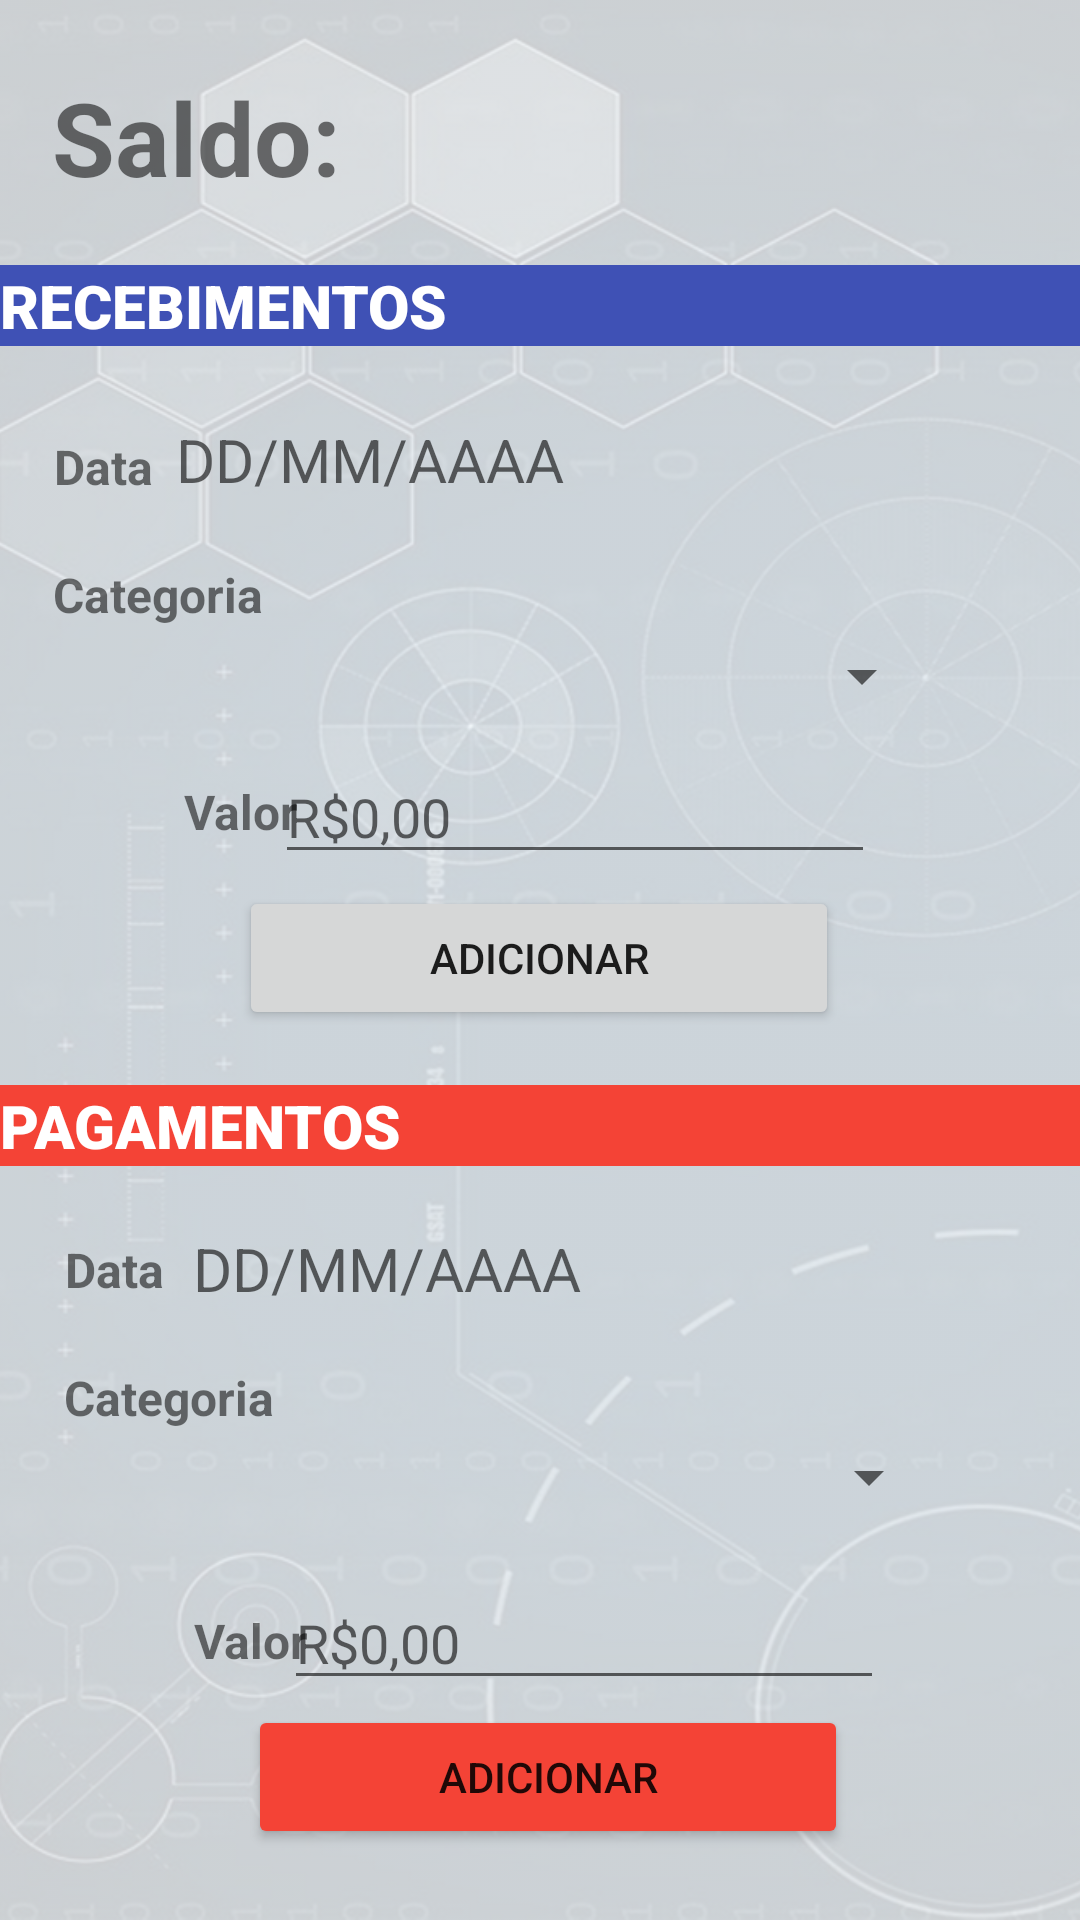

The Android layout XML behind this screen, and the referenced resources:
<!-- AndroidManifest.xml: application theme Theme.AppRenda -->
<!-- res/layout/activity_main.xml -->
<?xml version="1.0" encoding="utf-8"?>
<androidx.constraintlayout.widget.ConstraintLayout xmlns:android="http://schemas.android.com/apk/res/android"
    xmlns:app="http://schemas.android.com/apk/res-auto"
    xmlns:tools="http://schemas.android.com/tools"
    android:layout_width="match_parent"
    android:layout_height="match_parent"
    tools:context=".MainActivity"
    tools:layout_editor_absoluteX="0dp"
    tools:layout_editor_absoluteY="27dp">

    <ImageView
        android:id="@+id/imageView"
        android:layout_width="wrap_content"
        android:layout_height="wrap_content"
        android:alpha="0.4"
        android:scaleType="centerCrop"
        app:layout_constraintBottom_toBottomOf="parent"
        app:layout_constraintEnd_toEndOf="parent"
        app:layout_constraintHorizontal_bias="0.0"
        app:layout_constraintStart_toStartOf="parent"
        app:layout_constraintTop_toTopOf="parent"
        app:layout_constraintVertical_bias="0.0"
        app:srcCompat="@drawable/background" />
    <Button
        android:id="@+id/button_receb2"
        android:layout_width="200dp"
        android:layout_height="wrap_content"
        android:text="@string/adicionar"
        app:backgroundTint="#F44336"
        app:layout_constraintBottom_toBottomOf="parent"
        app:layout_constraintEnd_toEndOf="parent"
        app:layout_constraintHorizontal_bias="0.516"
        app:layout_constraintStart_toStartOf="parent"
        app:layout_constraintTop_toTopOf="parent"
        app:layout_constraintVertical_bias="0.96" />

    <TextView
        android:id="@+id/textView30"
        android:layout_width="wrap_content"
        android:layout_height="wrap_content"
        android:text="@string/data"
        android:textSize="16sp"
        android:textStyle="bold"
        app:layout_constraintBottom_toBottomOf="parent"
        app:layout_constraintEnd_toEndOf="parent"
        app:layout_constraintHorizontal_bias="0.066"
        app:layout_constraintStart_toStartOf="parent"
        app:layout_constraintTop_toTopOf="parent"
        app:layout_constraintVertical_bias="0.667" />

    <TextView
        android:id="@+id/textView31"
        android:layout_width="wrap_content"
        android:layout_height="wrap_content"
        android:hint="@string/dd_mm_yyyy"
        android:textSize="20sp"
        app:layout_constraintBottom_toBottomOf="parent"
        app:layout_constraintEnd_toEndOf="parent"
        app:layout_constraintHorizontal_bias="0.279"
        app:layout_constraintStart_toStartOf="parent"
        app:layout_constraintTop_toTopOf="parent"
        app:layout_constraintVertical_bias="0.668" />

    <TextView
        android:id="@+id/textView29"
        android:layout_width="wrap_content"
        android:layout_height="wrap_content"
        android:text="@string/categoria"
        android:textSize="16sp"
        android:textStyle="bold"
        app:layout_constraintBottom_toBottomOf="parent"
        app:layout_constraintEnd_toEndOf="parent"
        app:layout_constraintHorizontal_bias="0.073"
        app:layout_constraintStart_toStartOf="parent"
        app:layout_constraintTop_toTopOf="parent"
        app:layout_constraintVertical_bias="0.736" />

    <Spinner
        android:id="@+id/saida_spinner"
        android:layout_width="300dp"
        android:layout_height="40dp"
        app:layout_constraintBottom_toBottomOf="parent"
        app:layout_constraintEnd_toEndOf="parent"
        app:layout_constraintHorizontal_bias="0.225"
        app:layout_constraintStart_toStartOf="parent"
        app:layout_constraintTop_toTopOf="parent"
        app:layout_constraintVertical_bias="0.787" />

    <TextView
        android:id="@+id/textView28"
        android:layout_width="wrap_content"
        android:layout_height="wrap_content"
        android:text="@string/valor"
        android:textSize="16sp"
        android:textStyle="bold"
        app:layout_constraintBottom_toBottomOf="parent"
        app:layout_constraintEnd_toEndOf="parent"
        app:layout_constraintHorizontal_bias="0.201"
        app:layout_constraintStart_toStartOf="parent"
        app:layout_constraintTop_toTopOf="parent"
        app:layout_constraintVertical_bias="0.867" />

    <EditText
        android:id="@+id/textView27"
        android:layout_width="200dp"
        android:layout_height="40dp"
        android:inputType="numberDecimal"
        android:hint = "@string/r_0_00"
        app:layout_constraintBottom_toBottomOf="parent"
        app:layout_constraintEnd_toEndOf="parent"
        app:layout_constraintHorizontal_bias="0.592"
        app:layout_constraintStart_toStartOf="parent"
        app:layout_constraintTop_toTopOf="parent"
        app:layout_constraintVertical_bias="0.878" />

    <TextView
        android:id="@+id/textView26"
        android:layout_width="wrap_content"
        android:layout_height="wrap_content"
        android:hint="@string/dd_mm_yyyy"
        android:textSize="20sp"
        app:layout_constraintBottom_toBottomOf="parent"
        app:layout_constraintEnd_toEndOf="parent"
        app:layout_constraintHorizontal_bias="0.254"
        app:layout_constraintStart_toStartOf="parent"
        app:layout_constraintTop_toTopOf="parent"
        app:layout_constraintVertical_bias="0.228" />

    <TextView
        android:id="@+id/textView25"
        android:layout_width="wrap_content"
        android:layout_height="wrap_content"
        android:text="@string/data"
        android:textSize="16sp"
        android:textStyle="bold"
        app:layout_constraintBottom_toBottomOf="parent"
        app:layout_constraintEnd_toEndOf="parent"
        app:layout_constraintHorizontal_bias="0.055"
        app:layout_constraintStart_toStartOf="parent"
        app:layout_constraintTop_toTopOf="parent"
        app:layout_constraintVertical_bias="0.234" />

    <TextView
        android:id="@+id/textView"
        android:layout_width="0dp"
        android:layout_height="wrap_content"
        android:background="#3F51B5"
        android:fontFamily="sans-serif-black"
        android:text="@string/recebimentos"
        android:textAlignment="viewStart"
        android:textAppearance="@style/TextAppearance.AppCompat.Large"
        android:textColor="@color/white"
        android:textSize="20sp"
        android:typeface="normal"
        app:layout_constraintBottom_toBottomOf="parent"
        app:layout_constraintEnd_toEndOf="parent"
        app:layout_constraintHorizontal_bias="0.0"
        app:layout_constraintStart_toStartOf="parent"
        app:layout_constraintTop_toTopOf="parent"
        app:layout_constraintVertical_bias="0.144" />

    <EditText
        android:id="@+id/textView20"
        android:layout_width="200dp"
        android:layout_height="40dp"
        android:inputType="numberDecimal"
        android:hint = "@string/r_0_00"
        app:layout_constraintBottom_toBottomOf="parent"
        app:layout_constraintEnd_toEndOf="parent"
        app:layout_constraintHorizontal_bias="0.573"
        app:layout_constraintStart_toStartOf="parent"
        app:layout_constraintTop_toTopOf="parent"
        app:layout_constraintVertical_bias="0.419" />

    <TextView
        android:id="@+id/textView24"
        android:layout_width="wrap_content"
        android:layout_height="wrap_content"
        android:text="@string/valor"
        android:textSize="16sp"
        android:textStyle="bold"
        app:layout_constraintBottom_toBottomOf="parent"
        app:layout_constraintEnd_toEndOf="parent"
        app:layout_constraintHorizontal_bias="0.19"
        app:layout_constraintStart_toStartOf="parent"
        app:layout_constraintTop_toTopOf="parent"
        app:layout_constraintVertical_bias="0.42" />

    <TextView
        android:id="@+id/textView2"
        android:layout_width="0dp"
        android:layout_height="wrap_content"
        android:background="#F44336"
        android:fontFamily="sans-serif-black"
        android:text="@string/pagamentos"
        android:textAlignment="viewStart"
        android:textAppearance="@style/TextAppearance.AppCompat.Large"
        android:textColor="@color/white"
        android:textSize="20sp"
        android:typeface="normal"
        app:layout_constraintBottom_toBottomOf="parent"
        app:layout_constraintEnd_toEndOf="parent"
        app:layout_constraintHorizontal_bias="0.0"
        app:layout_constraintStart_toStartOf="parent"
        app:layout_constraintTop_toTopOf="parent"
        app:layout_constraintVertical_bias="0.59" />

    <Spinner
        android:id="@+id/receb_spinner"
        android:layout_width="300dp"
        android:layout_height="40dp"
        app:layout_constraintBottom_toBottomOf="parent"
        app:layout_constraintEnd_toEndOf="parent"
        app:layout_constraintHorizontal_bias="0.189"
        app:layout_constraintStart_toStartOf="parent"
        app:layout_constraintTop_toTopOf="parent"
        app:layout_constraintVertical_bias="0.342" />

    <TextView
        android:id="@+id/textView22"
        android:layout_width="wrap_content"
        android:layout_height="wrap_content"
        android:text="@string/categoria"
        android:textSize="16sp"
        android:textStyle="bold"
        app:layout_constraintBottom_toBottomOf="parent"
        app:layout_constraintEnd_toEndOf="parent"
        app:layout_constraintHorizontal_bias="0.061"
        app:layout_constraintStart_toStartOf="parent"
        app:layout_constraintTop_toTopOf="parent"
        app:layout_constraintVertical_bias="0.303" />

    <Button
        android:id="@+id/button_receb"
        android:layout_width="200dp"
        android:layout_height="wrap_content"
        android:text="@string/adicionar"
        app:layout_constraintBottom_toBottomOf="parent"
        app:layout_constraintEnd_toEndOf="parent"
        app:layout_constraintHorizontal_bias="0.497"
        app:layout_constraintStart_toStartOf="parent"
        app:layout_constraintTop_toTopOf="parent"
        app:layout_constraintVertical_bias="0.499" />

    <TextView
        android:id="@+id/saldoresult"
        android:layout_width="250dp"
        android:layout_height="37dp"
        android:textAlignment="textStart"
        android:textColor="#2F8A33"
        android:textSize="25sp"
        android:textStyle="bold"
        app:layout_constraintBottom_toTopOf="@+id/textView"
        app:layout_constraintEnd_toEndOf="parent"
        app:layout_constraintHorizontal_bias="0.547"
        app:layout_constraintStart_toEndOf="@+id/textView33"
        app:layout_constraintTop_toTopOf="parent"
        app:layout_constraintVertical_bias="0.593"
        tools:text="R$0,00" />

    <TextView
        android:id="@+id/saldoresultneg"
        android:layout_width="250dp"
        android:layout_height="37dp"
        android:textAlignment="textStart"
        android:textColor="#FF0000"
        android:textSize="25sp"
        android:textStyle="bold"
        app:layout_constraintBottom_toTopOf="@+id/textView"
        app:layout_constraintEnd_toEndOf="parent"
        app:layout_constraintHorizontal_bias="0.547"
        app:layout_constraintStart_toEndOf="@+id/textView33"
        app:layout_constraintTop_toTopOf="parent"
        app:layout_constraintVertical_bias="0.593" />

    <TextView
        android:id="@+id/textView33"
        android:layout_width="wrap_content"
        android:layout_height="wrap_content"
        android:fontFamily="sans-serif"
        android:text="@string/saldo"
        android:textSize="34sp"
        android:textStyle="bold"
        app:layout_constraintBottom_toTopOf="@+id/textView"
        app:layout_constraintEnd_toEndOf="parent"
        app:layout_constraintHorizontal_bias="0.066"
        app:layout_constraintStart_toStartOf="parent"
        app:layout_constraintTop_toTopOf="parent"
        app:layout_constraintVertical_bias="0.535" />

</androidx.constraintlayout.widget.ConstraintLayout>
<!-- resources referenced by this layout -->
<resources>
  <!-- drawable background: png bitmap (drawable, 782275 bytes) -->
  <string name="adicionar">Adicionar</string>
  <string name="categoria">Categoria</string>
  <string name="data">Data</string>
  <string name="dd_mm_yyyy">DD/MM/AAAA</string>
  <string name="pagamentos">PAGAMENTOS</string>
  <string name="r_0_00">R$0,00</string>
  <string name="recebimentos">RECEBIMENTOS</string>
  <string name="saldo">Saldo:</string>
  <string name="valor">Valor</string>
  <style name="Theme.AppRenda" parent="Theme.MaterialComponents.DayNight.DarkActionBar">
          
          <item name="colorPrimary">@color/purple_500</item>
          <item name="colorPrimaryVariant">@color/purple_700</item>
          <item name="colorOnPrimary">@color/white</item>
          
          <item name="colorSecondary">@color/teal_200</item>
          <item name="colorSecondaryVariant">@color/teal_700</item>
          <item name="colorOnSecondary">@color/black</item>
          
          <item name="android:statusBarColor" tools:targetApi="l">?attr/colorPrimaryVariant</item>
          
      </style>
  <!-- not gathered from this repository: default colours our renderer supplied (Android Studio template values) -->
  <color name="purple_500">#FF6200EE</color>
  <color name="purple_700">#FF3700B3</color>
  <color name="teal_200">#FF03DAC5</color>
  <color name="teal_700">#FF018786</color>
  <color name="black">#FF000000</color>
  <color name="white">#FFFFFFFF</color>
</resources>
